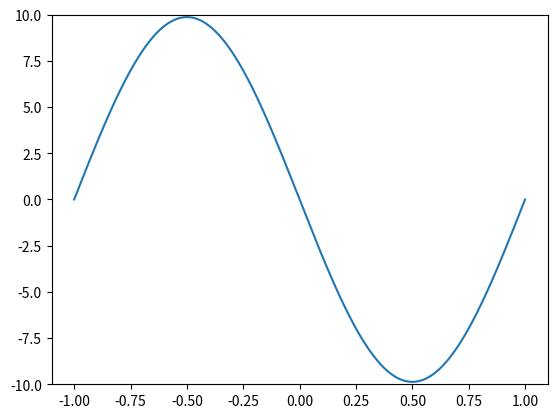

Python code for this plot:
# %%
import numpy as np
from matplotlib import pyplot as plt


def biased_forward_difference_approximation(
        function: np.ndarray,
        domain: np.ndarray
) \
        -> np.ndarray:
    """
    Calculates the forward differencing approximation of the first-order
    derivative in uniform grids using biased backward difference approximation
    for the first step.

    Parameters
        function - an array representing the function to be differentiated.
        domain - an array of the domain of the function.

    Returns - the forward difference approximation of the function.
    """
    x = domain
    y = function
    h = x[1] - x[0]
    h_inv = 1 / h

    # Initialize the result.
    ddx = np.empty_like(y)

    # Forward difference approximation on every other point.
    ddx[:-1] = h_inv * (y[1:] - y[:-1])

    # Backward difference approximation at last point.
    ddx[-1] = h_inv * (y[-1] - y[-2])

    return ddx


def periodic_forward_difference_approximation(
        function: np.ndarray,
        domain: np.ndarray
) \
        -> np.ndarray :
    """
    Calculates the forward differencing approximation of the first-order
    derivative in uniform grids using periodic approximation for the end points.

    Parameters
        function - an array representing the function to be differentiated.
        domain - an array of the domain of the function.

    Returns - the forward difference approximation of the function.
    """
    x = domain
    y = function
    h = x[1] - x[0]
    h_inv = 1 / h

    # Initialize the result.
    ddx = np.empty_like(y)

    # Forward difference approximation on every other point.
    ddx[:-1] = h_inv * (y[1:] - y[:-1])

    # Forward difference approximation at last warping the first
    ddx[-1] = h_inv * (y[0] - y[-2])

    return ddx


def biased_backward_difference_approximation(
        function: np.ndarray,
        domain: np.ndarray
) \
        -> np.ndarray :
    """
    Calculates the backward differencing approximation of the first-order
    derivative in uniform grids using biased forward difference approximation
    for the last step.

    Parameters
        function - an array representing the function to be differentiated.
        domain - an array of the domain of the function.

    Returns - the backward difference approximation of the function.
    """
    x = domain
    y = function
    h = x[1] - x[0]
    h_inv = 1 / h

    # Initialize the result
    ddx = np.empty_like(y)

    # Forward difference approximation at first point.
    ddx[0] = h_inv * (y[1] - y[0])

    # Backward difference at every point except the first.
    ddx[1:] = h_inv * (y[1:] - y[:-1])

    return ddx


def periodic_backward_difference_approximation(
        function: np.ndarray,
        domain: np.ndarray
) \
        -> np.ndarray :
    """
    Calculates the backward differencing approximation of the first-order
    derivative in uniform grids using periodic backward differencing with
    the first step at the last step.

    Parameters
        function - an array representing the function to be differentiated.
        domain - an array of the domain of the function.

    Returns - the backward difference approximation of the function.
    """
    x = domain
    y = function
    h = x[1] - x[0]
    h_inv = 1 / h

    # Initialize the result
    ddx = np.empty_like(y)

    # Backward difference approximation at first point.
    ddx[:-1] = h_inv * (y[1:] - y[:-1])

    # Warping at last point.
    ddx[-1] = h_inv * (y[-1] - y[-2])

    return ddx


def biased_central_difference_approximation(
        function: np.ndarray,
        domain: np.ndarray
) \
        -> np.ndarray :
    """
    Compute the central difference approximation of the first-order derivative
     in uniform grids using biased forward difference approximation for the first step
     and biased backward difference approximation for the last step.

    Parameters
        function - an array representing the function to be differentiated.
        domain - an array of the domain of the function.

     Returns - the central difference approximation of the function.
    """
    x = domain
    y = function
    h = x[1] - x[0]
    h_inv = 1 / h

    # Initialize the result.
    ddx = np.zeros_like(y)

    # Forward difference approximation at first point.
    ddx[0] = h_inv * (y[1] - y[0])

    # Central difference at every point except the first and last.
    ddx[1:-1] = h_inv * 0.5 * (y[2:] - y[:-2])

    # Backward difference approximation at last point.
    ddx[-1] = h_inv * (y[-1] - y[-2])

    return ddx


def periodic_central_difference_approximation(
        function: np.ndarray,
        domain: np.ndarray
) \
        -> np.ndarray :
    """
    Compute the central difference approximation of the first-order derivative
     in uniform grids using periodic central difference at the boundaries.

    Parameters
        function - an array representing the function to be differentiated.
        domain - an array of the domain of the function.

     Returns - the central difference approximation of the function.
    """
    x = domain
    y = function
    h = x[1] - x[0]
    h_inv = 1 / h

    # Initialize the result.
    ddx = np.zeros_like(y)

    # Central difference approximation at first point with last point.
    ddx[0] = h_inv * 0.5 * (y[1] - y[-2])

    # Central difference at interior points.
    ddx[1:-1] = h_inv * 0.5 * (y[2:] - y[:-2])

    # Central difference approximation at last point with first point.
    ddx[-1] = h_inv * 0.5 * (y[0] - y[-3])

    return ddx


def biased_second_order_derivative_approximation(
        function: np.ndarray,
        domain: np.ndarray
) \
        -> np.ndarray :
    """
    Compute the second order derivative approximation of the function
    in uniform grids using biased forward difference approximation for the
    first step and biased backward difference approximation for the last step.

    Parameters
        function - an array representing the function to be differentiated.
        domain - an array of the domain of the function.

    Returns - the second order derivative approximation of the function.
    """
    x = domain
    y = function
    h = x[1] - x[0]
    h_inv = 1 / h

    # Initialize the result.
    ddx = np.zeros_like(y)

    # Forward difference approximation at first point.
    ddx[0] = h_inv * h_inv * (y[0] - 2 * y[1] + y[2])

    # Interior central difference approximation in interior.
    ddx[1:-1] = h_inv * h_inv * (y[:-2] - 2 * y[1:-1] + y[2:])

    # Backward difference approximation at last point.
    ddx[-1] = h_inv * h_inv * (y[-3] - 2 * y[-2] + y[-1])

    return ddx


def neumann_second_order_derivative_approximation(
        function: np.ndarray,
        domain: np.ndarray
) \
        -> np.ndarray :
    """
    Compute the second derivative approximation on a uniform grid
    using a central difference approximation in the interior and
    homogeneous Neumann boundary conditions at both boundaries.

    Parameters
        function - an array representing the function to be differentiated.
        domain - an array of the domain of the function.

    Returns - the second order derivative approximation of the function.
    """
    x = domain
    y = function
    h = x[1] - x[0]
    h_inv = 1 / h

    # Initialize the result.
    ddx = np.zeros_like(y)

    # Neumann boundary condition at first point.
    ddx[0] = 2 * h_inv * h_inv * (y[1] - y[0])

    # Interior central difference approximation in interior.
    ddx[1:-1] = h_inv * h_inv * (y[:-2] - 2 * y[1:-1] + y[2:])

    # Neumann boundary condition at first point.
    ddx[-1] = 2 * h_inv * h_inv * 2.0 * (y[-2] - y[-1])

    return ddx


def periodic_second_order_derivative_approximation(
        function: np.ndarray,
        domain: np.ndarray
) \
        -> np.ndarray :
    """
    Compute the second order derivative approximation of the function
    in uniform grids using biased forward difference approximation for the
    first step and biased backward difference approximation for the last step.

    Parameters
        function - an array representing the function to be differentiated.
        domain - an array of the domain of the function.

    Returns - the second order derivative approximation of the function.
    """
    x = domain
    y = function
    h = x[1] - x[0]
    h_inv = 1 / h

    # Initialize the result.
    ddx = np.zeros_like(y)

    # Central difference approximation at first point with last point.
    ddx[0] = h_inv * h_inv * (y[-2] - 2 * y[0] + y[1])

    # Interior central difference approximation in interior.
    ddx[1:-1] = h_inv * h_inv * (y[:-2] - 2 * y[1:-1] + y[2:])

    # Backward difference approximation at last point.
    ddx[-1] = h_inv * h_inv * (y[-2] - 2 * y[-1] + y[1])

    return ddx


def antiderivative(
        dydx: np.ndarray,
        x: np.ndarray,
        y0: float
) \
        -> np.ndarray:
    """
    Integrate a vertical derivative using the trapezoidal rule.
    """

    y = np.zeros_like(dydx)

    y[0, :] = y0

    for k in range(1, len(x)):
        dx = x[k] - x[k - 1]

        y[k, :] = (y[k - 1, :] + 0.5 * (dydx[k - 1, :] + dydx[k, :]) * dx)

    return y


def main():
    x = np.linspace(-1, 1, 1_000)
    f1 = x
    f2 = np.sin(np.pi * x)

    fig, ax = plt.subplots()
    ax.plot(x, periodic_second_order_derivative_approximation(f2, x))
    ax.set_ylim(-10, 10)
    plt.show()



if __name__ == "__main__":
    main()
